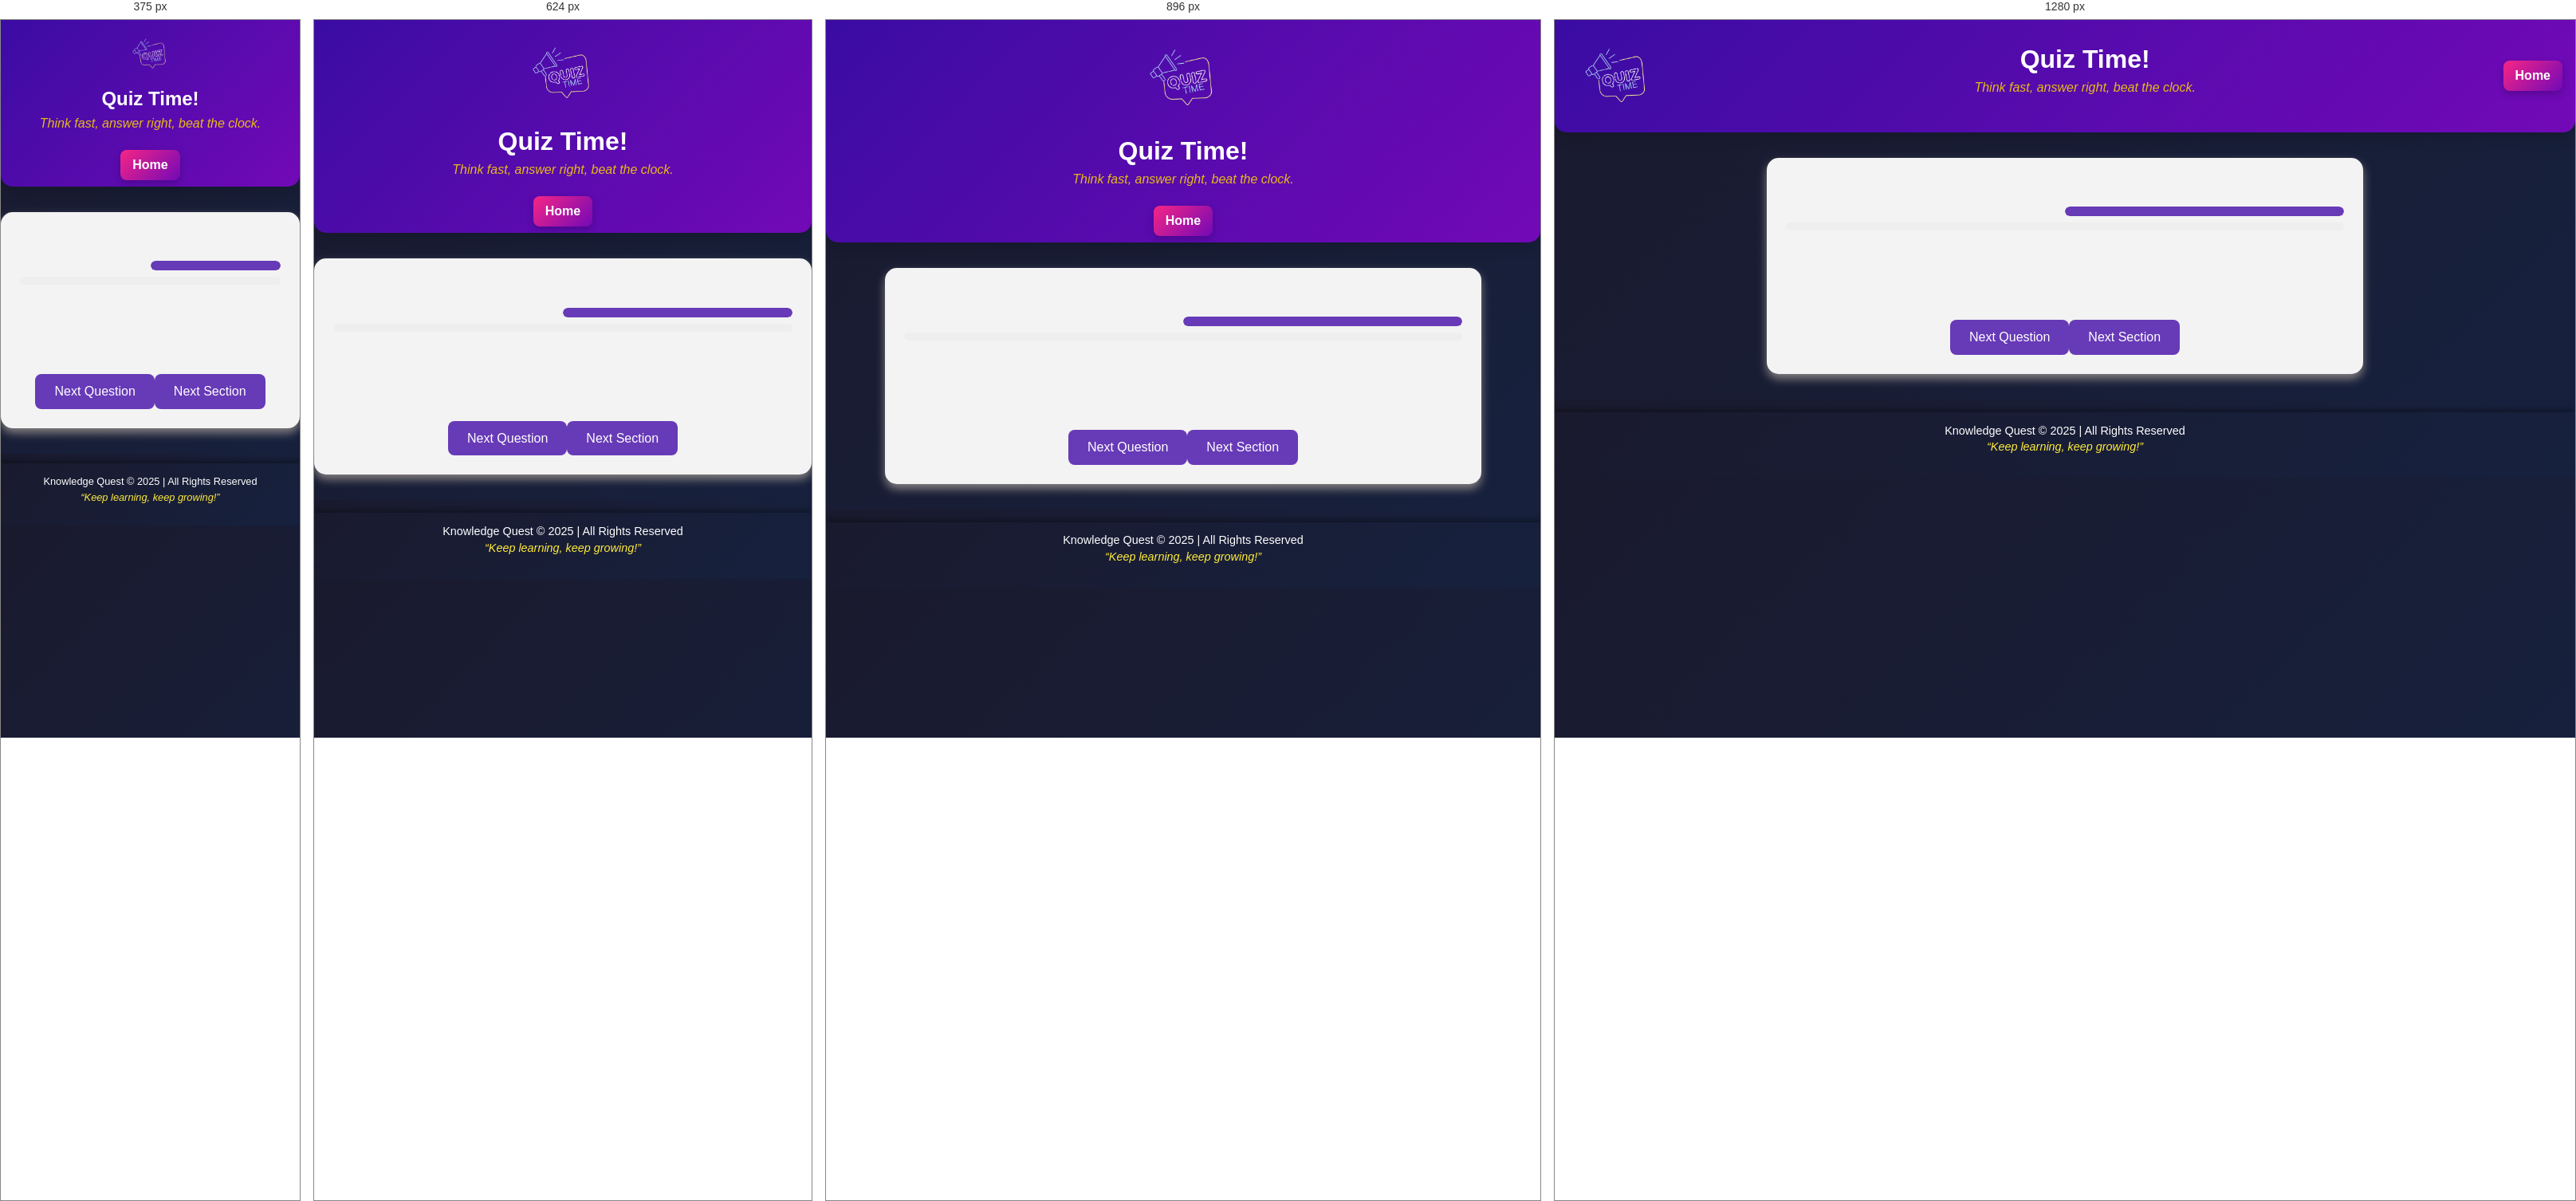
Rendered at 375 px, 624 px, 896 px and 1280 px, left to right.

<!-- file: quiz.html -->
<!DOCTYPE html>
<html lang="en">

<head>
  <meta charset="UTF-8">
  <meta name="viewport" content="width=device-width, initial-scale=1.0">
  <title>Quiz - Play</title>
  <link rel="stylesheet" href="styles.css">
  <link rel="stylesheet" href="https://cdnjs.cloudflare.com/ajax/libs/font-awesome/6.4.0/css/all.min.css">

</head>

<body>
  <header>
    <div class="header-content">
      <img src="logo4.png" alt="logo" >
      <div>
        <h1>Quiz Time!</h1>
        <p class="subtitle">Think fast, answer right, beat the clock.</p>
      </div>

      <div class="homelink">
        <a href="index.html" class="btn-home"><i class="fas fa-home"></i>
          Home</a>
      </div>
    </div>


  </header>
  <main>
    <div id="quiz-container" class="quiz-card-2">
      <h1 id="quiz-subject-title"></h1>
     

      <div id="section-nav"></div>

      <div class="quiz-header">
        <div class="question-info">
          <span id="progress"></span>
          <div id="timer-container">
            <div id="timer-bar"></div>
          </div>
        </div>
        <div class="progress-container">
          <div id="progress-bar"></div>
        </div>
        <h2 id="question"></h2>
      </div>

      <ul id="options" class="options-list"></ul>
      <div id="feedback" class="feedback"> </div>
      <p id="explanation" class="explanation"></p>

      <div class="quiz-buttons">
        <button id="next-btn" class="next-btn">Next Question</button>
        <button id="next-section-btn" class="next-btn">Next Section</button>

      </div>
    </div>
  </main>
   <footer>
    <div class="footer-content">
      <p>Knowledge Quest © 2025 | All Rights Reserved</p>
     
      <p class="footer-motto">“Keep learning, keep growing!”</p>
    </div>
  </footer>
  <script src="script.js"></script>
</body>

</html>

/* @media block from styles.css */
@media (max-width: 480px) {
  footer {
    font-size: 0.8rem;
    padding: 0.8rem 0;
  }

}

/* @media block from styles.css */
@media (max-width: 1024px) {
  .header-content {
    flex-direction: column;
    gap: 0.5rem;
  }

  .header-content img {
    width: 15%;
  }

  .subject-card {
    height: 180px;
  }
}

/* @media block from styles.css */
@media (max-width: 768px) {
  .header-content img {
    width: 20%;
  }

  .quiz-card,
  .quiz-card-2 {
    padding: 1.5rem;
  }

  #feedback-1 {
    width: 95%;
    margin: 3rem auto;
    padding: 1.5rem;
  }
}

/* @media block from styles.css */
@media (max-width: 480px) {
  header h1 {
    font-size: 1.5rem;
  }
  

  #home-section {
    padding: 3rem 1rem;
  }

  .subject-card {
    flex: 1 1 90%;
    height: 150px;
  }

  #feedbackForm button {
    width: 60%;
  }

  .quiz-card,
  .quiz-card-2 {
    padding: 1rem;
    margin: 2rem auto;
  }

  footer {
    font-size: 0.8rem;
    padding: 0.8rem 0;
  }

  .heading-main {
    margin-left: 0;
  }
  .welcome p {
  width: 100%;
  margin: auto;
}
.quiz-card {

  width: 80%;
  margin: 6rem auto;
  padding: 2rem;
  border-radius: 15px;
  box-shadow: 0 12px 25px rgba(0, 0, 0, 1);
  transition: transform 0.3s ease, background 0.5s, color 0.5s, opacity 0.5s;
  opacity: 1;
}
#leaderboard-sections {
  display: flex;
  justify-content: center;
  gap: 2rem;
  flex-wrap: wrap;
  margin-top: 1rem;
}
#feedback-1 {
  width: 100%;
  max-width: 300px;
  padding: 2rem;
 
}
#feedback-1 h2 {
 
  font-size: 1rem;
}

#contact-section {
  width: 80%;
  max-width: 300px;
  padding: 2rem;
  

}


}